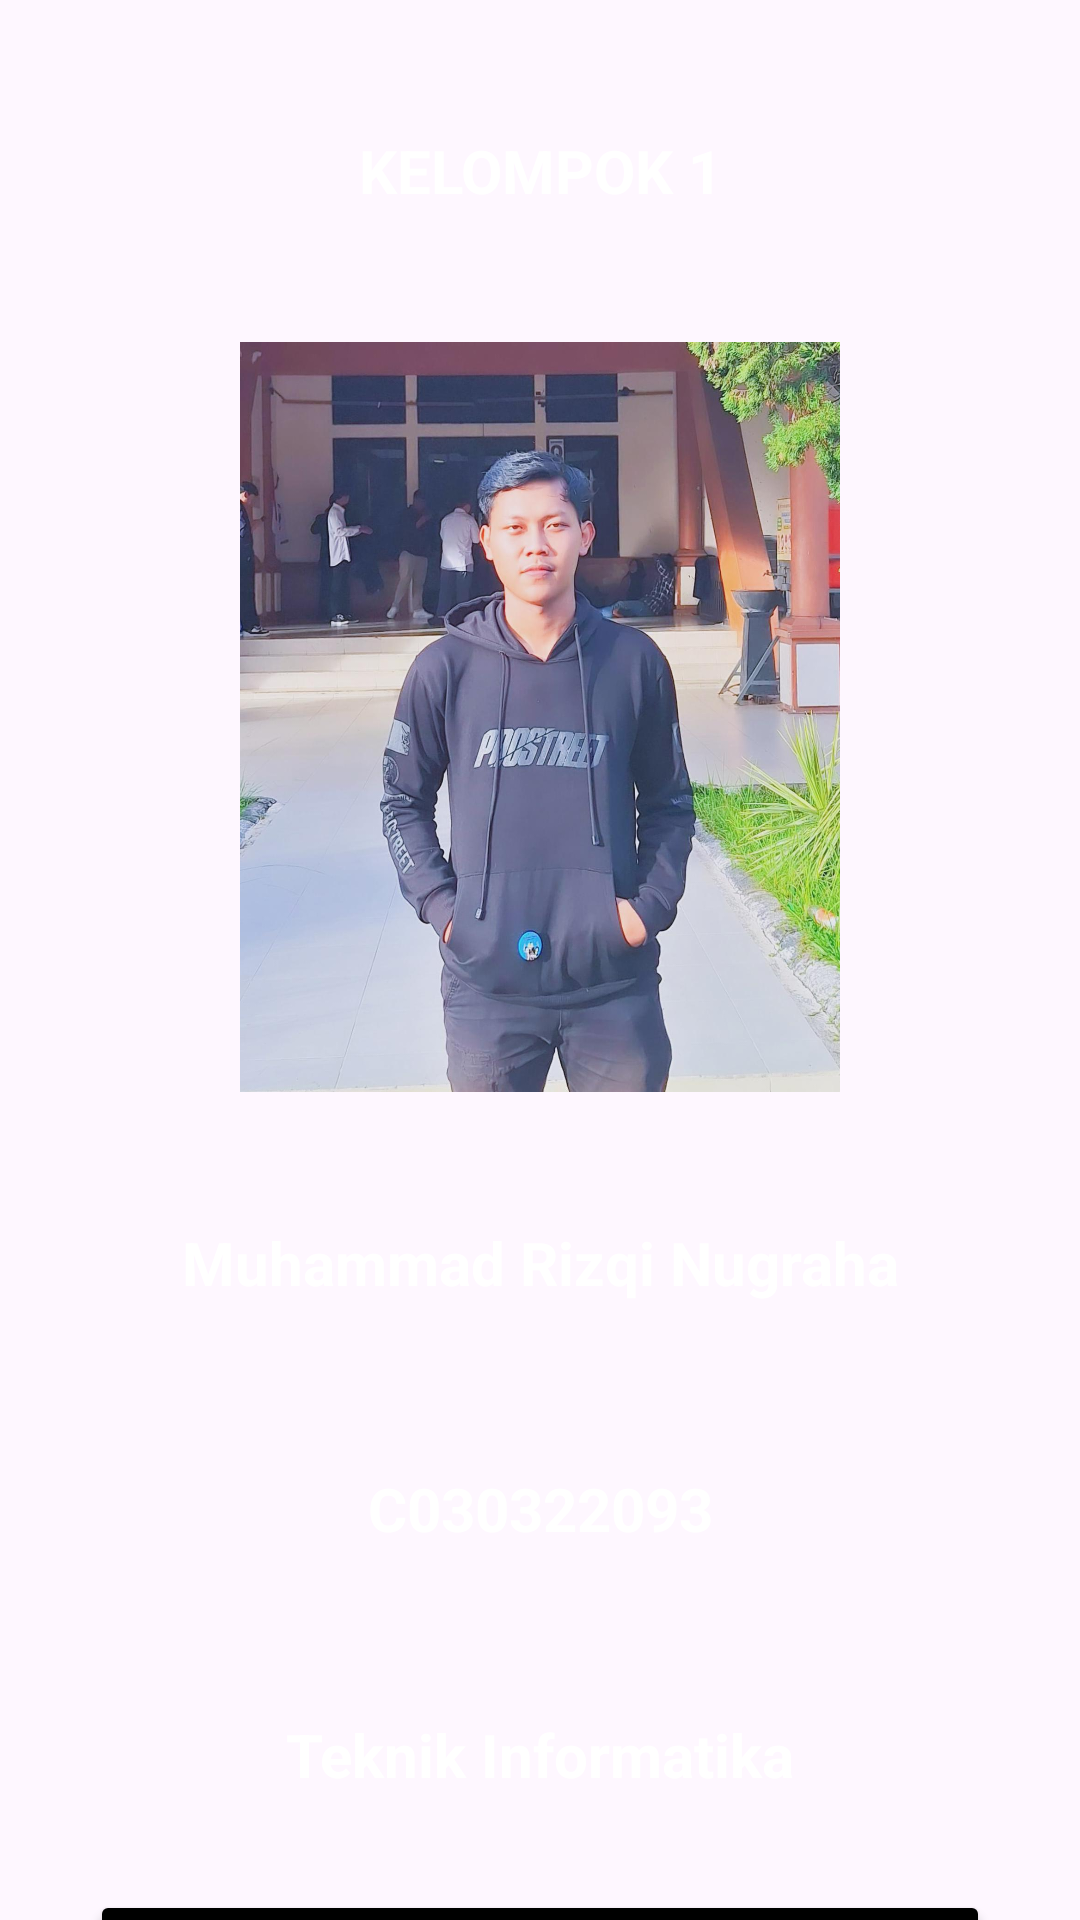

Produce the Android XML layout that renders to this screen, including the resource entries it uses.
<!-- AndroidManifest.xml: application theme Theme.UTS_Kelompok1 -->
<!-- res/layout/activity_main7.xml -->
<?xml version="1.0" encoding="utf-8"?>
<LinearLayout xmlns:android="http://schemas.android.com/apk/res/android"
    xmlns:app="http://schemas.android.com/apk/res-auto"
    xmlns:tools="http://schemas.android.com/tools"
    android:id="@+id/main"
    android:layout_width="match_parent"
    android:layout_height="match_parent"
    android:orientation="vertical"
    android:background="@drawable/batik"
    tools:context=".MainActivity7">

    <TextView
        android:layout_width="match_parent"
        android:layout_height="50dp"
        android:gravity="center"
        android:background="@drawable/custome_edittext"
        android:backgroundTint="@color/black"
        android:layout_marginHorizontal="50dp"
        android:textSize="20sp"
        android:textStyle="bold"
        android:textColor="@color/white"
        android:layout_marginTop="32dp"
        android:text="@string/my_profile"/>

    <ImageView
        android:layout_width="wrap_content"
        android:layout_height="250dp"
        android:layout_gravity="center"
        android:layout_marginTop="32dp"
        android:layout_marginHorizontal="80dp"
        android:contentDescription="@string/my_image"
        android:background="@drawable/iqi"/>

    <TextView
        android:id="@+id/nama"
        android:layout_width="match_parent"
        android:layout_height="50dp"
        android:gravity="center"
        android:textColor="@color/white"
        android:background="@drawable/custome_edittext"
        android:backgroundTint="@color/retro"
        android:layout_marginHorizontal="50dp"
        android:textSize="20sp"
        android:textStyle="bold"
        android:layout_marginTop="32dp"
        android:text="@string/nama3"/>

    <TextView
        android:id="@+id/nim"
        android:layout_width="match_parent"
        android:layout_height="50dp"
        android:gravity="center"
        android:textColor="@color/white"
        android:background="@drawable/custome_edittext"
        android:backgroundTint="@color/retro"
        android:layout_marginHorizontal="50dp"
        android:textSize="20sp"
        android:textStyle="bold"
        android:layout_marginTop="32dp"
        android:text="@string/nim3"/>

    <TextView
        android:id="@+id/prodi"
        android:layout_width="match_parent"
        android:layout_height="50dp"
        android:gravity="center"
        android:background="@drawable/custome_edittext"
        android:backgroundTint="@color/retro"
        android:layout_marginHorizontal="50dp"
        android:textSize="20sp"
        android:textStyle="bold"
        android:textColor="@color/white"
        android:layout_marginTop="32dp"
        android:text="@string/prodi"/>

    <Button
        android:id="@+id/btnSajaa"
        android:layout_width="300dp"
        android:layout_height="50dp"
        android:layout_gravity="center"
        android:layout_marginTop="20dp"
        android:gravity="center"
        android:textSize="20sp"
        android:backgroundTint="@color/black"
        android:text="Selanjutnya" />


</LinearLayout>
<!-- resources referenced by this layout -->
<resources>
  <color name="black">#FF000000</color>
  <color name="retro">#59D5E0</color>
  <color name="white">#FFFFFFFF</color>
  <!-- drawable iqi: jpeg bitmap (drawable, 179455 bytes) -->
  <string name="my_image">My Image</string>
  <string name="my_profile">KELOMPOK 1</string>
  <string name="nama3">Muhammad Rizqi Nugraha</string>
  <string name="nim3">C030322093</string>
  <string name="prodi">Teknik Informatika</string>
  <style name="Theme.UTS_Kelompok1" parent="Base.Theme.UTS_Kelompok1" />
  <style name="Base.Theme.UTS_Kelompok1" parent="Theme.Material3.DayNight.NoActionBar">
          
          <item name="colorPrimary">@color/my_primary</item>
          <item name="colorPrimaryVariant">@color/my_primary</item>
          <item name="colorOnPrimary">@color/white</item>
          
          <item name="colorSecondary">@color/my_secondary</item>
          <item name="colorSecondaryVariant">@color/my_secondary</item>
          <item name="colorOnSecondary">@color/black</item>
          
          <item name="android:statusBarColor">@color/my_primary</item>
          
      </style>
  <color name="my_primary">#5E35B1</color>
  <color name="my_secondary">#673AB7</color>
</resources>
